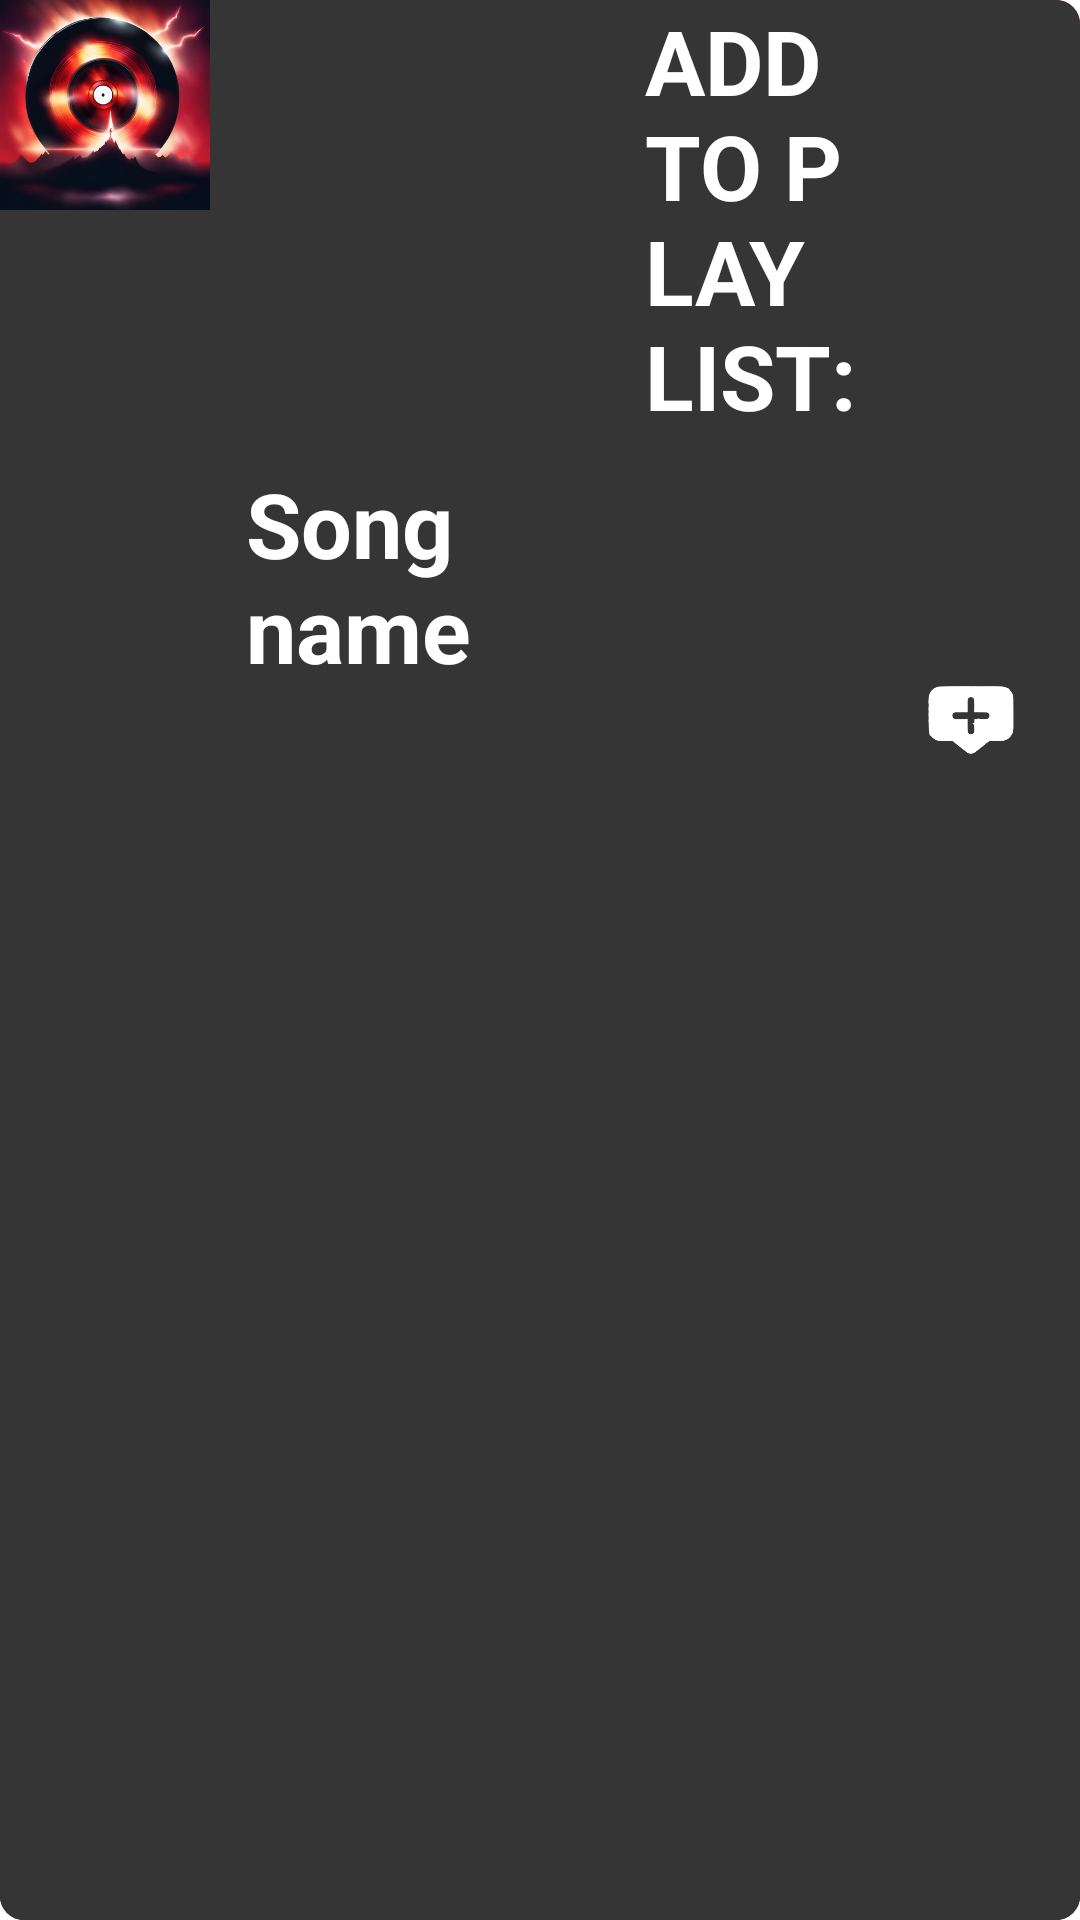

Here is an Android app screen rendered from its layout file. Give the layout XML and the strings, colors and styles it references.
<!-- AndroidManifest.xml: application theme musicPlayerTheme -->
<!-- res/layout/song_list_item.xml -->
<LinearLayout xmlns:android="http://schemas.android.com/apk/res/android"
    android:layout_width="match_parent"
    android:layout_height="70dp"
    xmlns:app="http://schemas.android.com/apk/res-auto"
    android:orientation="horizontal"
    android:background="@drawable/song_playlist_background"
    android:weightSum="4">

    <ImageView
        android:layout_width="70dp"
        android:layout_height="70dp"
        android:id="@+id/itemSongImage"
        android:src="@drawable/default_album_cover"
        />

    <LinearLayout
        android:layout_width="0dp"
        android:layout_height="match_parent"
        android:layout_weight="2"
        android:weightSum="5"
        android:orientation="vertical"
        >
        <TextView
            android:id="@+id/itemSongName"
            android:layout_width="match_parent"
            android:layout_height="0dp"
            android:text="Song name"
            android:layout_weight="3"
            android:textStyle="bold"
            android:gravity="center_vertical"
            android:textColor="?android:textColorPrimary"
            android:layout_marginStart="12dp"
            android:layout_marginEnd="30dp"
            app:autoSizeTextType="uniform"
            app:autoSizeMinTextSize="1sp"
            app:autoSizeMaxTextSize="30sp"
            />

    </LinearLayout>


    <TextView
        android:layout_width="0dp"
        android:layout_height="match_parent"
        android:layout_weight="1"
        android:text="ADD TO PLAY LIST:"
        android:textColor="?android:textColorPrimary"
        android:textStyle="bold"
        app:autoSizeTextType="uniform"
        app:autoSizeMinTextSize="10sp"
        app:autoSizeMaxTextSize="30sp"
    />

    <ImageButton
        android:padding="15dp"
        android:id="@+id/itemPlayIcon"
        android:layout_width="0dp"
        android:layout_height="wrap_content"
        android:src="@drawable/white_add_icon"
        android:layout_weight="1"
        android:scaleType="centerInside"
        android:background="?attr/selectableItemBackgroundBorderless"
        android:onClick="onImageButtonClick"
        />
</LinearLayout>
<!-- resources referenced by this layout -->
<resources>
  <!-- drawable default_album_cover: png bitmap (drawable, 366311 bytes) -->
  <!-- drawable song_playlist_background (drawable) -->
  <?xml version="1.0" encoding="utf-8"?>
  
  <shape xmlns:android="http://schemas.android.com/apk/res/android">
      <corners android:radius="8dp" />
      <solid android:color="@color/secondaryBackground" />
  </shape>
  <!-- drawable white_add_icon: png bitmap (drawable, 23206 bytes) -->
  <style name="musicPlayerTheme" parent="Theme.AppCompat.Light.DarkActionBar">
  
          <item name="colorPrimary">@color/colorPrimary</item>
          <item name="colorPrimaryDark">@color/colorPrimaryDark</item>
          <item name="colorAccent">@color/colorAccent</item>
  
          <item name="android:textColorPrimary">@color/textColorPrimary</item>
          <item name="android:textColorSecondary">@color/textColorSecondary</item>
  
          <item name="android:windowBackground">@drawable/top_list_component_background</item>
  
          <item name="windowActionBar">false</item>
          <item name="windowNoTitle">true</item>
  
          <item name="android:statusBarColor">@color/statusBarColor</item>
  
          <item name="android:buttonStyle">@style/buttonStyle</item>
  
  
      </style>
  <color name="secondaryBackground">#353535</color>
  <color name="colorPrimary">#c30e0e</color>
  <color name="colorPrimaryDark">#a21112</color>
  <color name="colorAccent">#821415</color>
  <color name="textColorPrimary">#FFFFFF</color>
  <color name="textColorSecondary">#FFFFFF</color>
  <!-- drawable top_list_component_background (drawable) -->
  <?xml version="1.0" encoding="utf-8"?>
  
  <layer-list xmlns:android="http://schemas.android.com/apk/res/android">
      <item android:id="@android:id/background">
          <shape android:shape="rectangle">
              <gradient
                  android:angle="90"
                  android:startColor="#000000"
              android:endColor="#AA0000"
              android:type="linear" />
              <corners android:radius="8dp" />
          </shape>
      </item>
  </layer-list>
  <color name="statusBarColor">#000000</color>
  <style name="buttonStyle" parent="Widget.AppCompat.Button">
          <item name="android:background">@drawable/rounded_button</item>
      </style>
  <!-- drawable rounded_button (drawable) -->
  <?xml version="1.0" encoding="utf-8"?>
  
  <shape xmlns:android="http://schemas.android.com/apk/res/android"
      android:shape="rectangle">
      <corners android:radius="20dp" /> 
      <solid android:color="@color/secondaryBackground" /> 
  </shape>
</resources>
